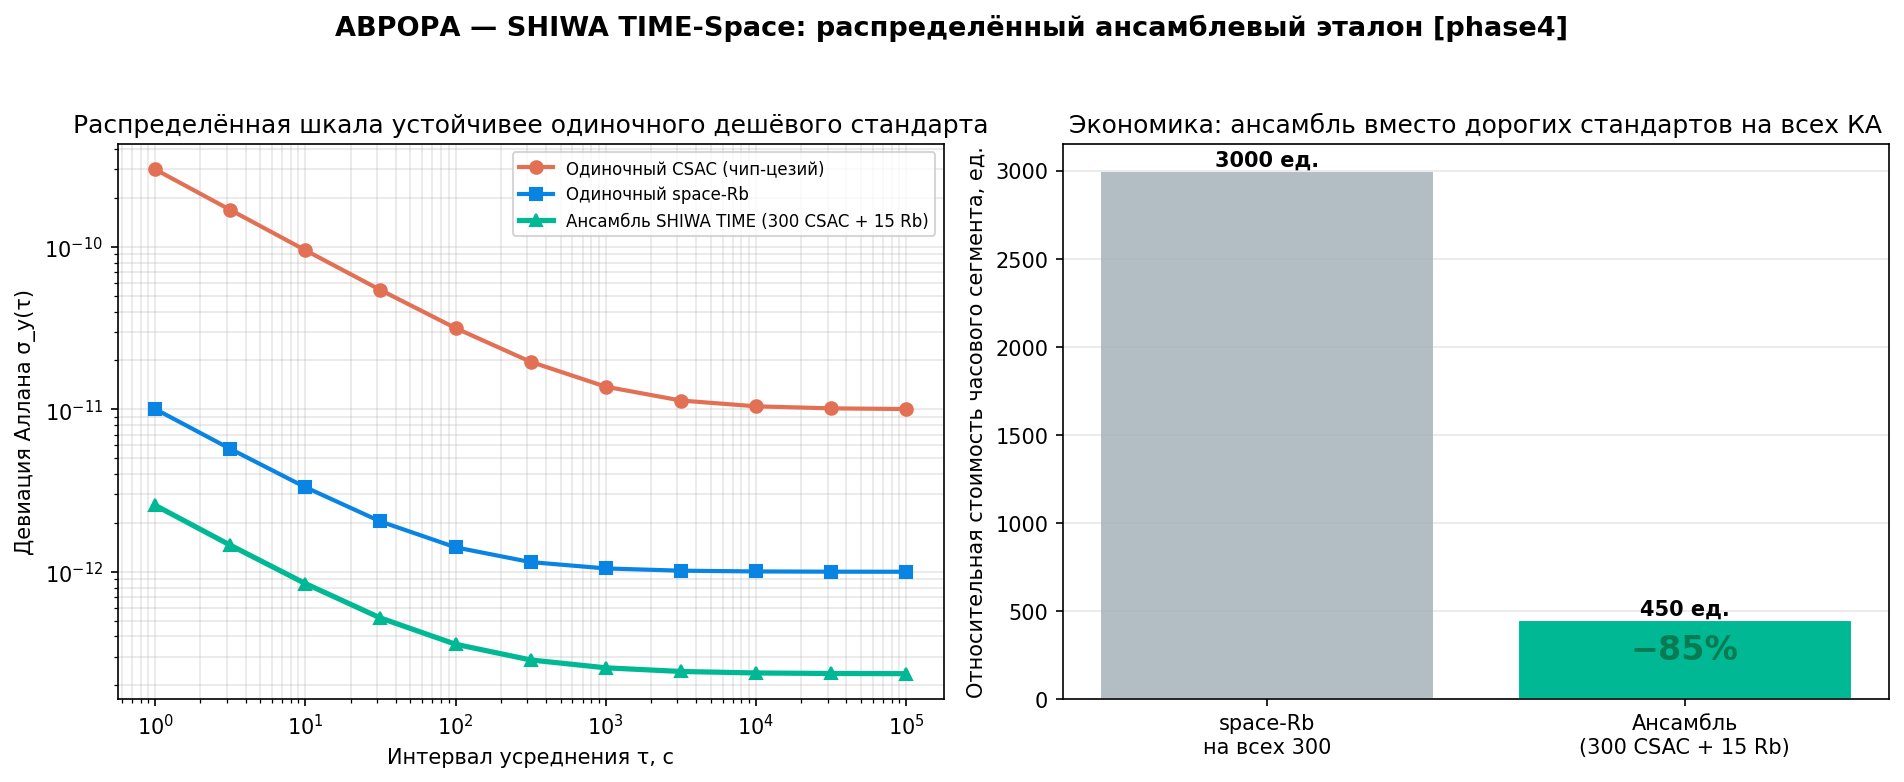

The file beside this chart, header and first rows:
tau_s, csac_adev, rb_adev, ensemble_adev
1, 3.002e-10, 1.005e-11, 2.566e-12
3.16, 1.690e-10, 5.712e-12, 1.458e-12
10, 9.539e-11, 3.317e-12, 8.462e-13
31.6, 5.428e-11, 2.040e-12, 5.195e-13
100, 3.162e-11, 1.414e-12, 3.581e-13
316, 1.961e-11, 1.147e-12, 2.866e-13
1e+03, 1.378e-11, 1.049e-12, 2.564e-13
3.16e+03, 1.133e-11, 1.016e-12, 2.434e-13
1e+04, 1.044e-11, 1.005e-12, 2.383e-13
3.16e+04, 1.014e-11, 1.002e-12, 2.366e-13
1e+05, 1.004e-11, 1.000e-12, 2.360e-13
